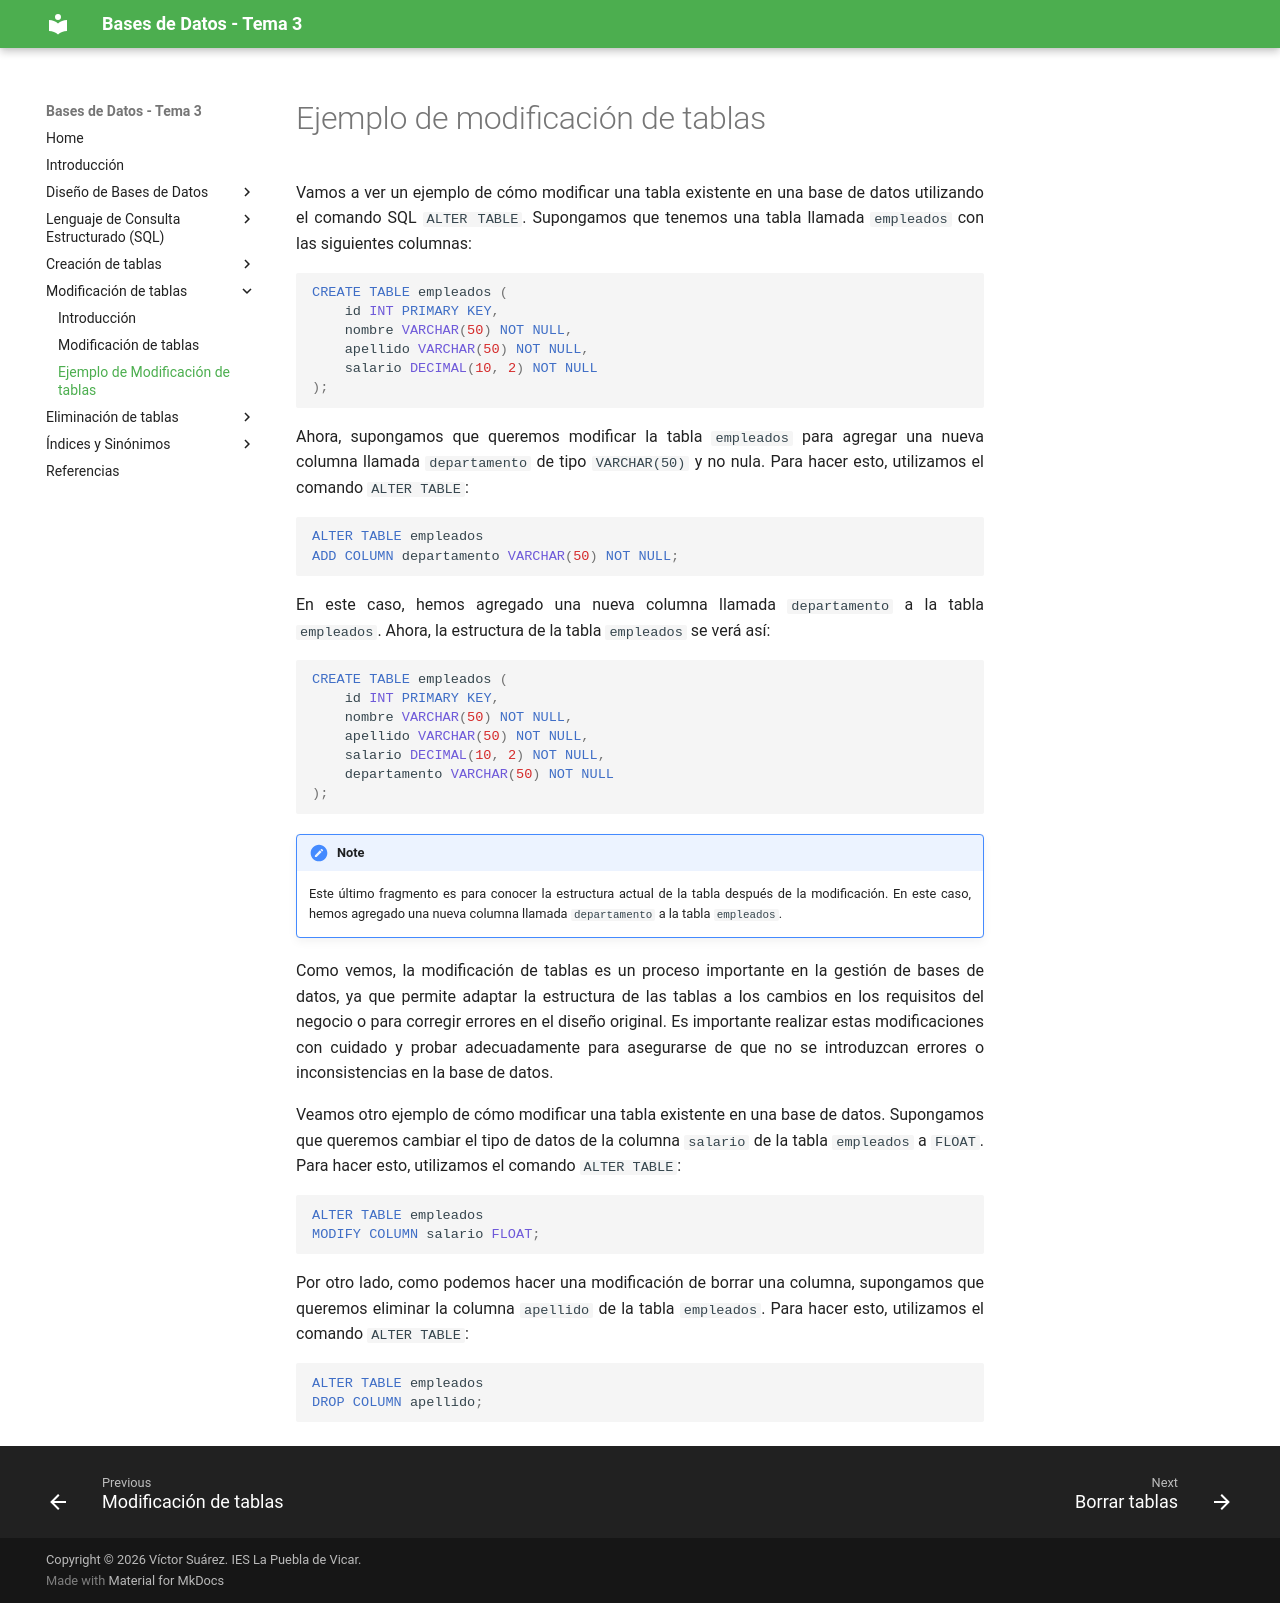

repository: BDPuebla/tema3 · page: modificacion-tablas-ejemplo/index.html · generator: mkdocs

# Ejemplo de modificación de tablas

Vamos a ver un ejemplo de cómo modificar una tabla existente en una base de datos utilizando el comando SQL `ALTER TABLE`. Supongamos que tenemos una tabla llamada `empleados` con las siguientes columnas:

```sql
CREATE TABLE empleados (
    id INT PRIMARY KEY,
    nombre VARCHAR(50) NOT NULL,
    apellido VARCHAR(50) NOT NULL,
    salario DECIMAL(10, 2) NOT NULL
);
```

Ahora, supongamos que queremos modificar la tabla `empleados` para agregar una nueva columna llamada `departamento` de tipo `VARCHAR(50)` y no nula. Para hacer esto, utilizamos el comando `ALTER TABLE`:

```sql
ALTER TABLE empleados
ADD COLUMN departamento VARCHAR(50) NOT NULL;
```

En este caso, hemos agregado una nueva columna llamada `departamento` a la tabla `empleados`. Ahora, la estructura de la tabla `empleados` se verá así:

```sql
CREATE TABLE empleados (
    id INT PRIMARY KEY,
    nombre VARCHAR(50) NOT NULL,
    apellido VARCHAR(50) NOT NULL,
    salario DECIMAL(10, 2) NOT NULL,
    departamento VARCHAR(50) NOT NULL
);
```

!!! note
    Este último fragmento es para conocer la estructura actual de la tabla después de la modificación. En este caso, hemos agregado una nueva columna llamada `departamento` a la tabla `empleados`.

Como vemos, la modificación de tablas es un proceso importante en la gestión de bases de datos, ya que permite adaptar la estructura de las tablas a los cambios en los requisitos del negocio o para corregir errores en el diseño original. Es importante realizar estas modificaciones con cuidado y probar adecuadamente para asegurarse de que no se introduzcan errores o inconsistencias en la base de datos.

Veamos otro ejemplo de cómo modificar una tabla existente en una base de datos. Supongamos que queremos cambiar el tipo de datos de la columna `salario` de la tabla `empleados` a `FLOAT`. Para hacer esto, utilizamos el comando `ALTER TABLE`:

```sql
ALTER TABLE empleados
MODIFY COLUMN salario FLOAT;
```

Por otro lado, como podemos hacer una modificación de borrar una columna, supongamos que queremos eliminar la columna `apellido` de la tabla `empleados`. Para hacer esto, utilizamos el comando `ALTER TABLE`:

```sql
ALTER TABLE empleados
DROP COLUMN apellido;
```
